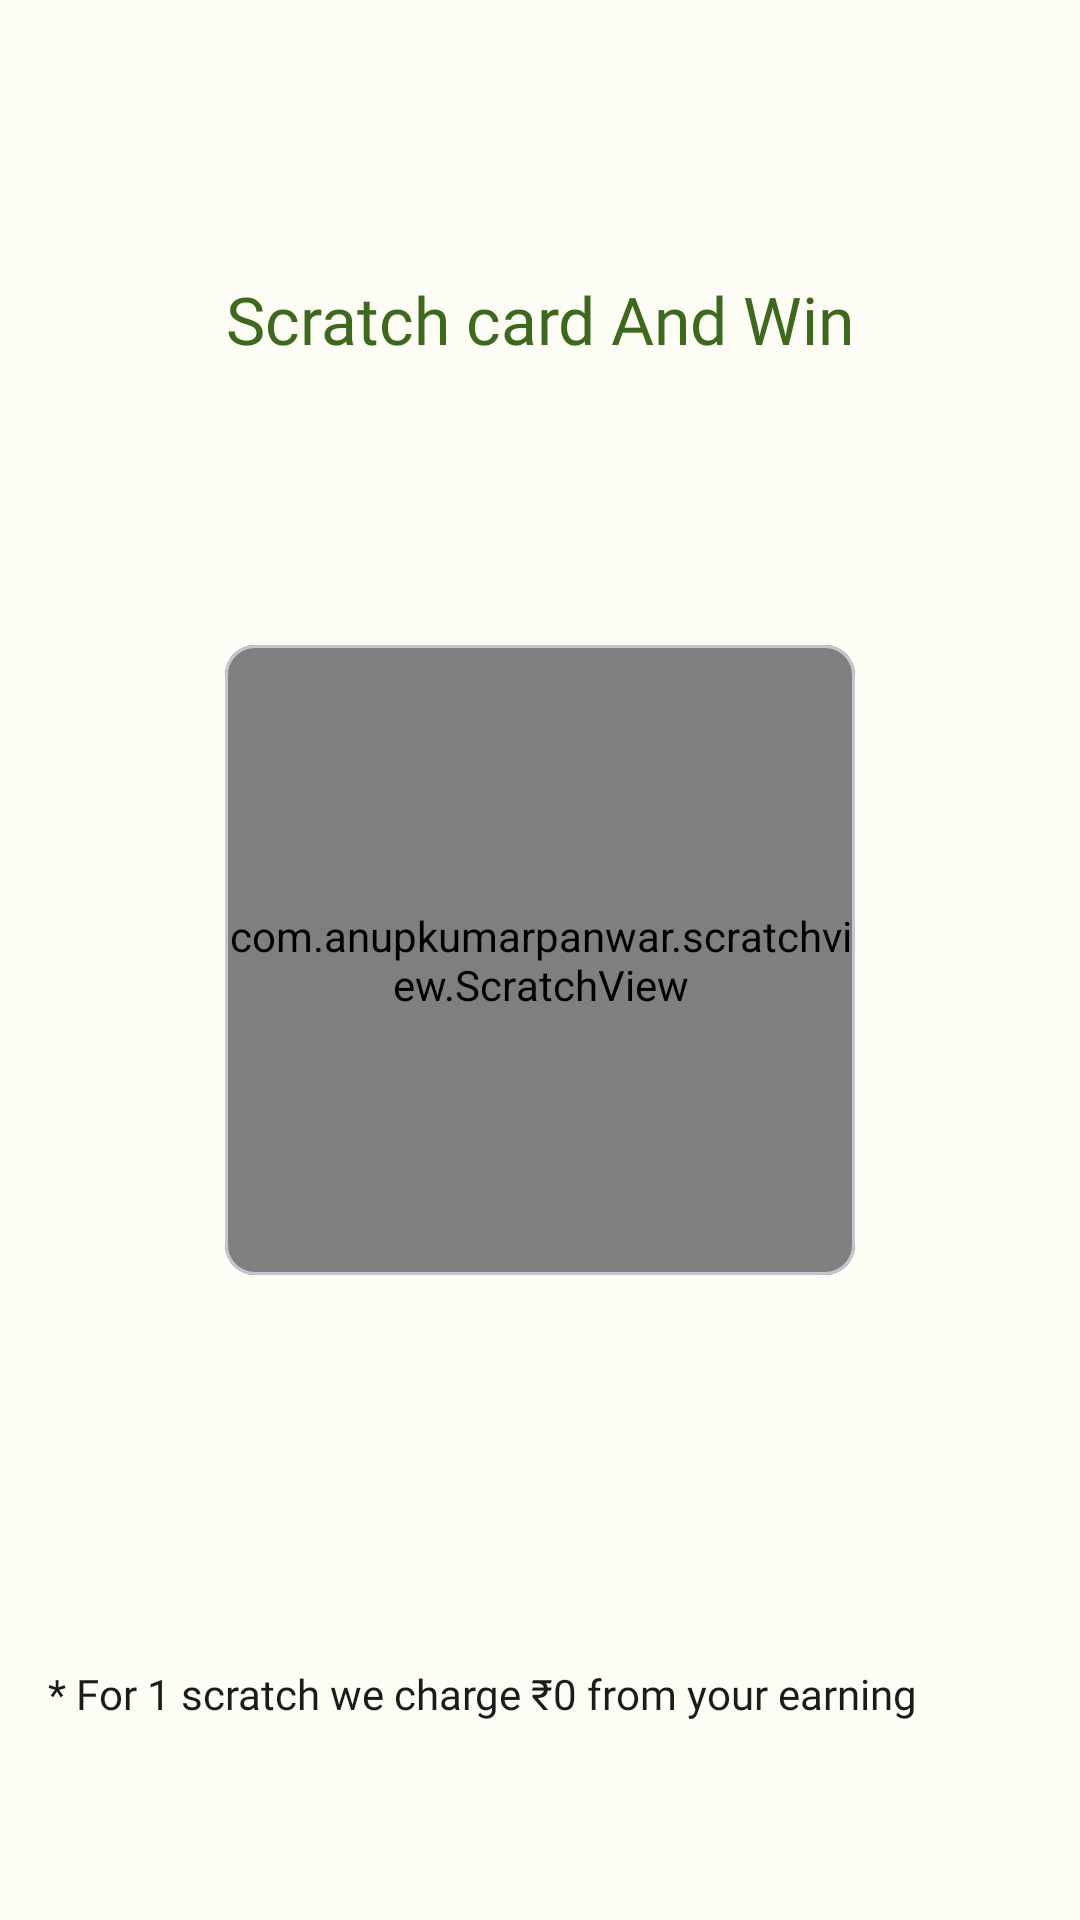

Here is an Android app screen rendered from its layout file. Give the layout XML and the strings, colors and styles it references.
<!-- AndroidManifest.xml: application theme AppTheme -->
<!-- res/layout/activity_skratch.xml -->
<?xml version="1.0" encoding="utf-8"?>
<androidx.constraintlayout.widget.ConstraintLayout xmlns:android="http://schemas.android.com/apk/res/android"
    xmlns:app="http://schemas.android.com/apk/res-auto"
    xmlns:tools="http://schemas.android.com/tools"
    android:layout_width="match_parent"
    android:layout_height="match_parent"
    tools:context=".Fragment.categoriesAssest.Skratch">

    <com.google.android.material.card.MaterialCardView
        android:id="@+id/cardView"
        android:layout_width="210dp"
        android:layout_height="210dp"
        android:elevation="8dp"
        app:cardCornerRadius="10dp"
        app:layout_constraintBottom_toBottomOf="parent"
        app:layout_constraintEnd_toEndOf="parent"
        app:layout_constraintStart_toStartOf="parent"
        app:layout_constraintTop_toTopOf="parent">

        <LinearLayout
            android:layout_width="match_parent"
            android:layout_height="match_parent"
            android:gravity="center"
            android:orientation="vertical"
            android:padding="20dp">

            <ImageView
                android:layout_width="100dp"
                android:layout_height="100dp"
                android:contentDescription="@string/app_name"
                android:src="@drawable/trophy" />

            <TextView
                android:id="@+id/scratchViewwin"
                android:layout_width="match_parent"
                android:layout_height="wrap_content"
                android:layout_margin="10dp"
                android:fontFamily="@font/poppins_semibold"
                android:gravity="center"
                android:includeFontPadding="false"
                android:textColor="#212121"
                android:textSize="20sp" />

        </LinearLayout>


        <com.anupkumarpanwar.scratchview.ScratchView
            android:id="@+id/scratchView"
            android:layout_width="match_parent"
            android:layout_height="match_parent"
            app:overlay_height="210dp"
            app:overlay_image="@drawable/scratch"
            app:overlay_width="210dp" />


    </com.google.android.material.card.MaterialCardView>

    <TextView
        android:layout_width="wrap_content"
        android:layout_height="wrap_content"
        android:layout_centerHorizontal="true"
        android:layout_marginTop="116dp"
        android:fontFamily="@font/poppins_medium"
        android:includeFontPadding="false"
        android:padding="16dp"
        android:text="* For 1 scratch we charge ₹0 from your earning "
        android:textColor="@color/md_theme_dark_background"
        app:layout_constraintStart_toStartOf="parent"
        app:layout_constraintTop_toBottomOf="@+id/cardView" />

    <TextView
        android:id="@+id/textView"
        android:layout_width="wrap_content"
        android:layout_height="wrap_content"
        android:fontFamily="@font/poppins_medium"
        android:includeFontPadding="false"
        android:padding="16dp"
        android:text="Scratch card And Win"
        android:textSize="22sp"
        android:textColor="@color/md_theme_light_primary"
        app:layout_constraintBottom_toTopOf="@+id/cardView"
        app:layout_constraintEnd_toEndOf="parent"
        app:layout_constraintStart_toStartOf="parent"
        app:layout_constraintTop_toTopOf="parent" />


</androidx.constraintlayout.widget.ConstraintLayout>
<!-- resources referenced by this layout -->
<resources>
  <color name="md_theme_dark_background">#1A1C18</color>
  <color name="md_theme_light_primary">#3C691B</color>
  <string name="app_name">TaskPe</string>
  <style name="AppTheme" parent="Theme.Material3.Light.NoActionBar">
          <item name="colorPrimary">@color/md_theme_light_primary</item>
          <item name="colorOnPrimary">@color/md_theme_light_onPrimary</item>
          <item name="colorPrimaryContainer">@color/md_theme_light_primaryContainer</item>
          <item name="colorOnPrimaryContainer">@color/md_theme_light_onPrimaryContainer</item>
          <item name="colorSecondary">@color/md_theme_light_secondary</item>
          <item name="colorOnSecondary">@color/md_theme_light_onSecondary</item>
          <item name="colorSecondaryContainer">@color/md_theme_light_secondaryContainer</item>
          <item name="colorOnSecondaryContainer">@color/md_theme_light_onSecondaryContainer</item>
          <item name="colorTertiary">@color/md_theme_light_tertiary</item>
          <item name="colorOnTertiary">@color/md_theme_light_onTertiary</item>
          <item name="colorTertiaryContainer">@color/md_theme_light_tertiaryContainer</item>
          <item name="colorOnTertiaryContainer">@color/md_theme_light_onTertiaryContainer</item>
          <item name="colorError">@color/md_theme_light_error</item>
          <item name="colorErrorContainer">@color/md_theme_light_errorContainer</item>
          <item name="colorOnError">@color/md_theme_light_onError</item>
          <item name="colorOnErrorContainer">@color/md_theme_light_onErrorContainer</item>
          <item name="android:colorBackground">@color/md_theme_light_background</item>
          <item name="colorOnBackground">@color/md_theme_light_onBackground</item>
          <item name="colorSurface">@color/md_theme_light_surface</item>
          <item name="colorOnSurface">@color/md_theme_light_onSurface</item>
          <item name="colorSurfaceVariant">@color/md_theme_light_surfaceVariant</item>
          <item name="colorOnSurfaceVariant">@color/md_theme_light_onSurfaceVariant</item>
          <item name="colorOutline">@color/md_theme_light_outline</item>
          <item name="colorOnSurfaceInverse">@color/md_theme_light_inverseOnSurface</item>
          <item name="colorSurfaceInverse">@color/md_theme_light_inverseSurface</item>
          <item name="colorPrimaryInverse">@color/md_theme_light_inversePrimary</item>
  
      </style>
  <color name="md_theme_light_onPrimary">#2196F3</color>
  <color name="md_theme_light_primaryContainer">#BCF293</color>
  <color name="md_theme_light_onPrimaryContainer">#0B2000</color>
  <color name="md_theme_light_secondary">#56624B</color>
  <color name="md_theme_light_onSecondary">#FFFFFF</color>
  <color name="md_theme_light_secondaryContainer">#DAE7CA</color>
  <color name="md_theme_light_onSecondaryContainer">#141E0C</color>
  <color name="md_theme_light_tertiary">#386665</color>
  <color name="md_theme_light_onTertiary">#FFFFFF</color>
  <color name="md_theme_light_tertiaryContainer">#BBECEA</color>
  <color name="md_theme_light_onTertiaryContainer">#002020</color>
  <color name="md_theme_light_error">#BA1A1A</color>
  <color name="md_theme_light_errorContainer">#FFDAD6</color>
  <color name="md_theme_light_onError">#FFFFFF</color>
  <color name="md_theme_light_onErrorContainer">#410002</color>
  <color name="md_theme_light_background">#FDFDF5</color>
  <color name="md_theme_light_onBackground">#1A1C18</color>
  <color name="md_theme_light_surface">#FDFDF5</color>
  <color name="md_theme_light_onSurface">#1A1C18</color>
  <color name="md_theme_light_surfaceVariant">#E0E4D6</color>
  <color name="md_theme_light_onSurfaceVariant">#44483E</color>
  <color name="md_theme_light_outline">#74796D</color>
  <color name="md_theme_light_inverseOnSurface">#F1F1EA</color>
  <color name="md_theme_light_inverseSurface">#2F312C</color>
  <color name="md_theme_light_inversePrimary">#A1D57A</color>
</resources>
